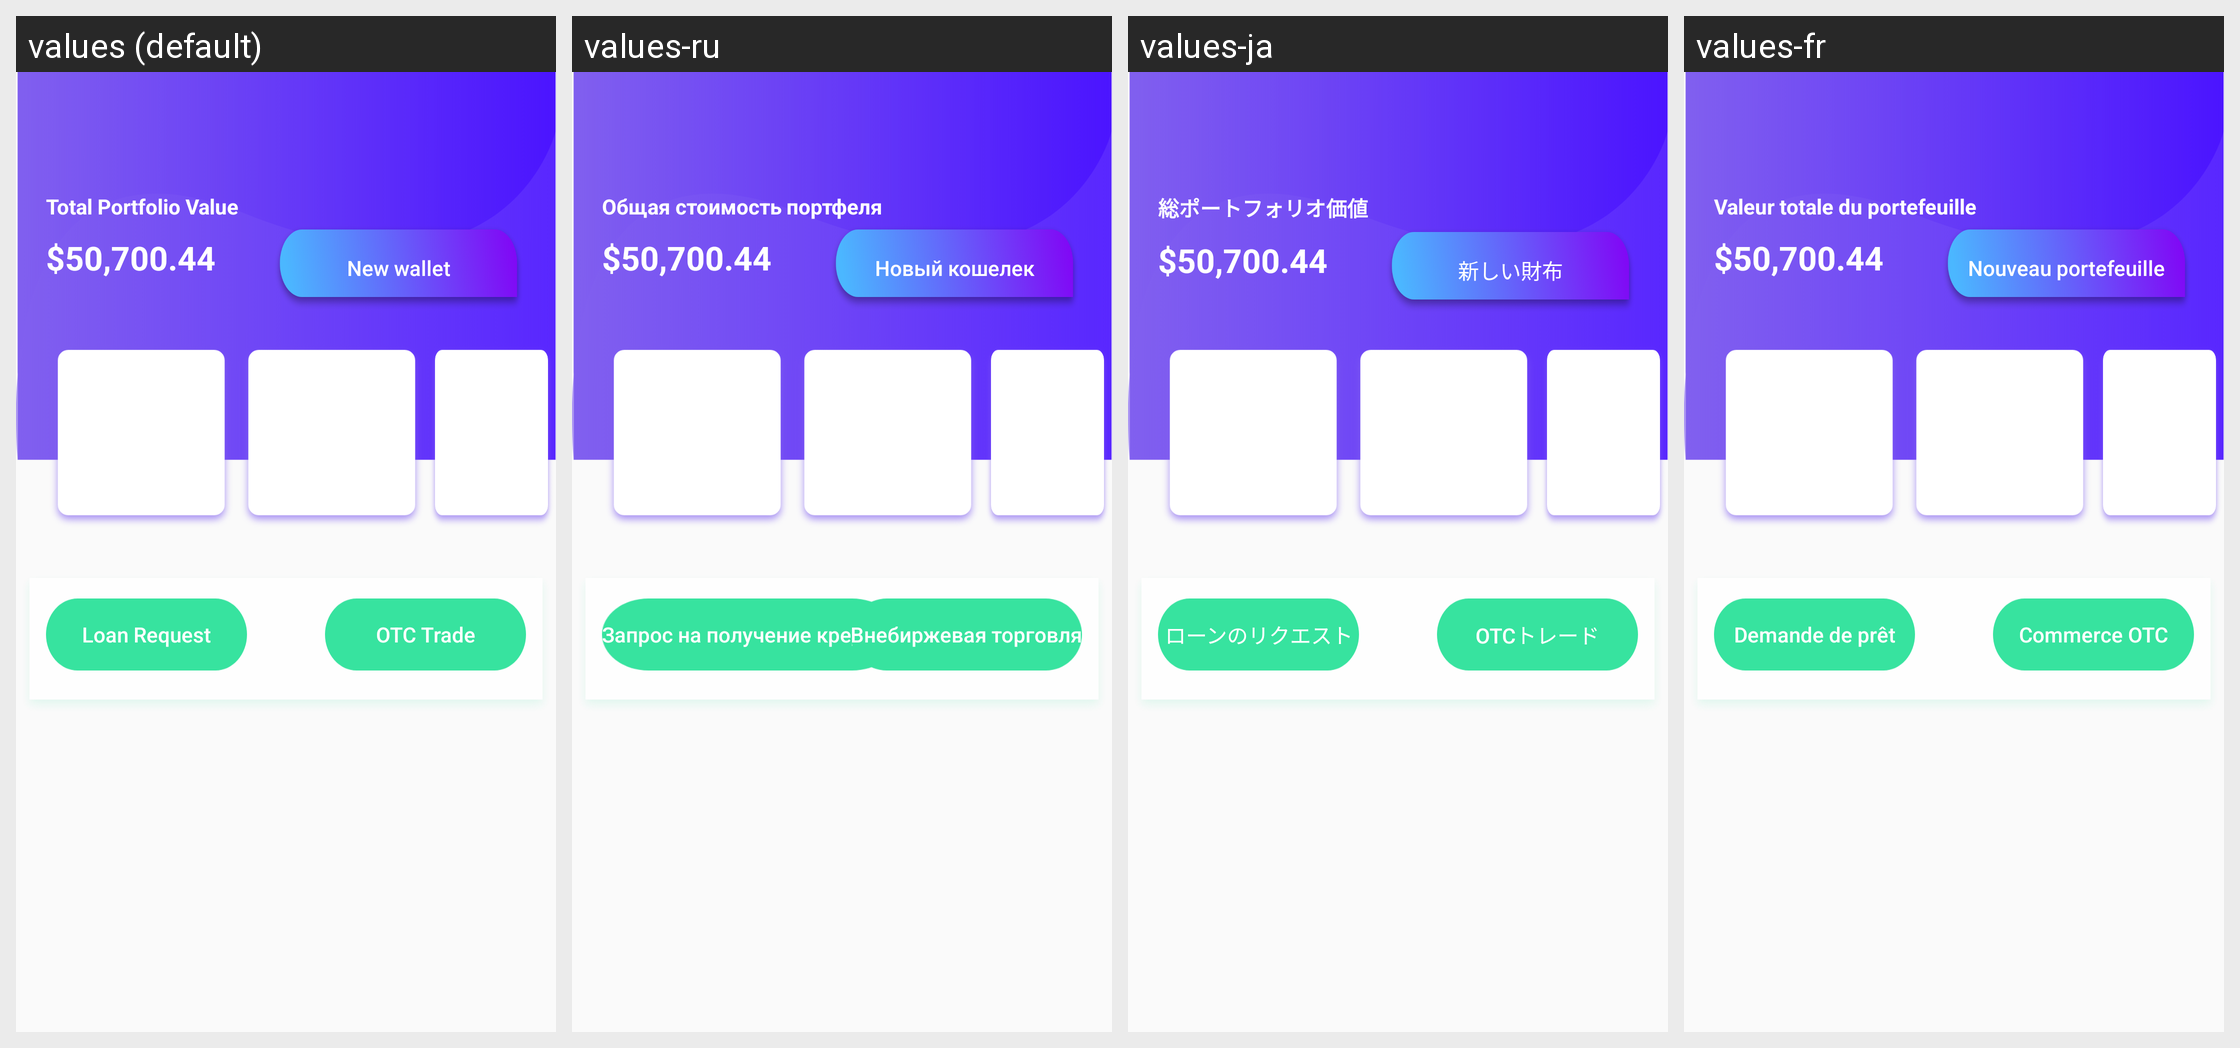

Translations of the strings shown on this Android screen, per locale in the grid:
Android screen res/layout/activity_home.xml rendered under 4 locales, left to right: values (default), values-ru, values-ja, values-fr. Device: Nexus 5 (rendered at 1080×1920; each locale shown at half size, 540×960, under a caption strip naming it); theme AppTheme.
Other locales in the repository, not shown: values-de, values-es, values-it, values-ko, values-nl, values-pt, values-zh.
Strings drawn on this screen, with the default value and each locale's value (text and hints the layout hard-codes, and strings that could not be matched under every locale, appear in the picture but are not listed):

tpv
  values: Total Portfolio Value
  values-ru: Общая стоимость портфеля
  values-ja: 総ポートフォリオ価値
  values-fr: Valeur totale du portefeuille

nw
  values: New wallet
  values-ru: Новый кошелек
  values-ja: 新しい財布
  values-fr: Nouveau portefeuille

ln2
  values: Loan Request
  values-ru: Запрос на получение кредита
  values-ja: ローンのリクエスト
  values-fr: Demande de prêt

tf
  values: OTC Trade
  values-ru: Внебиржевая торговля
  values-ja: OTCトレード
  values-fr: Commerce OTC
